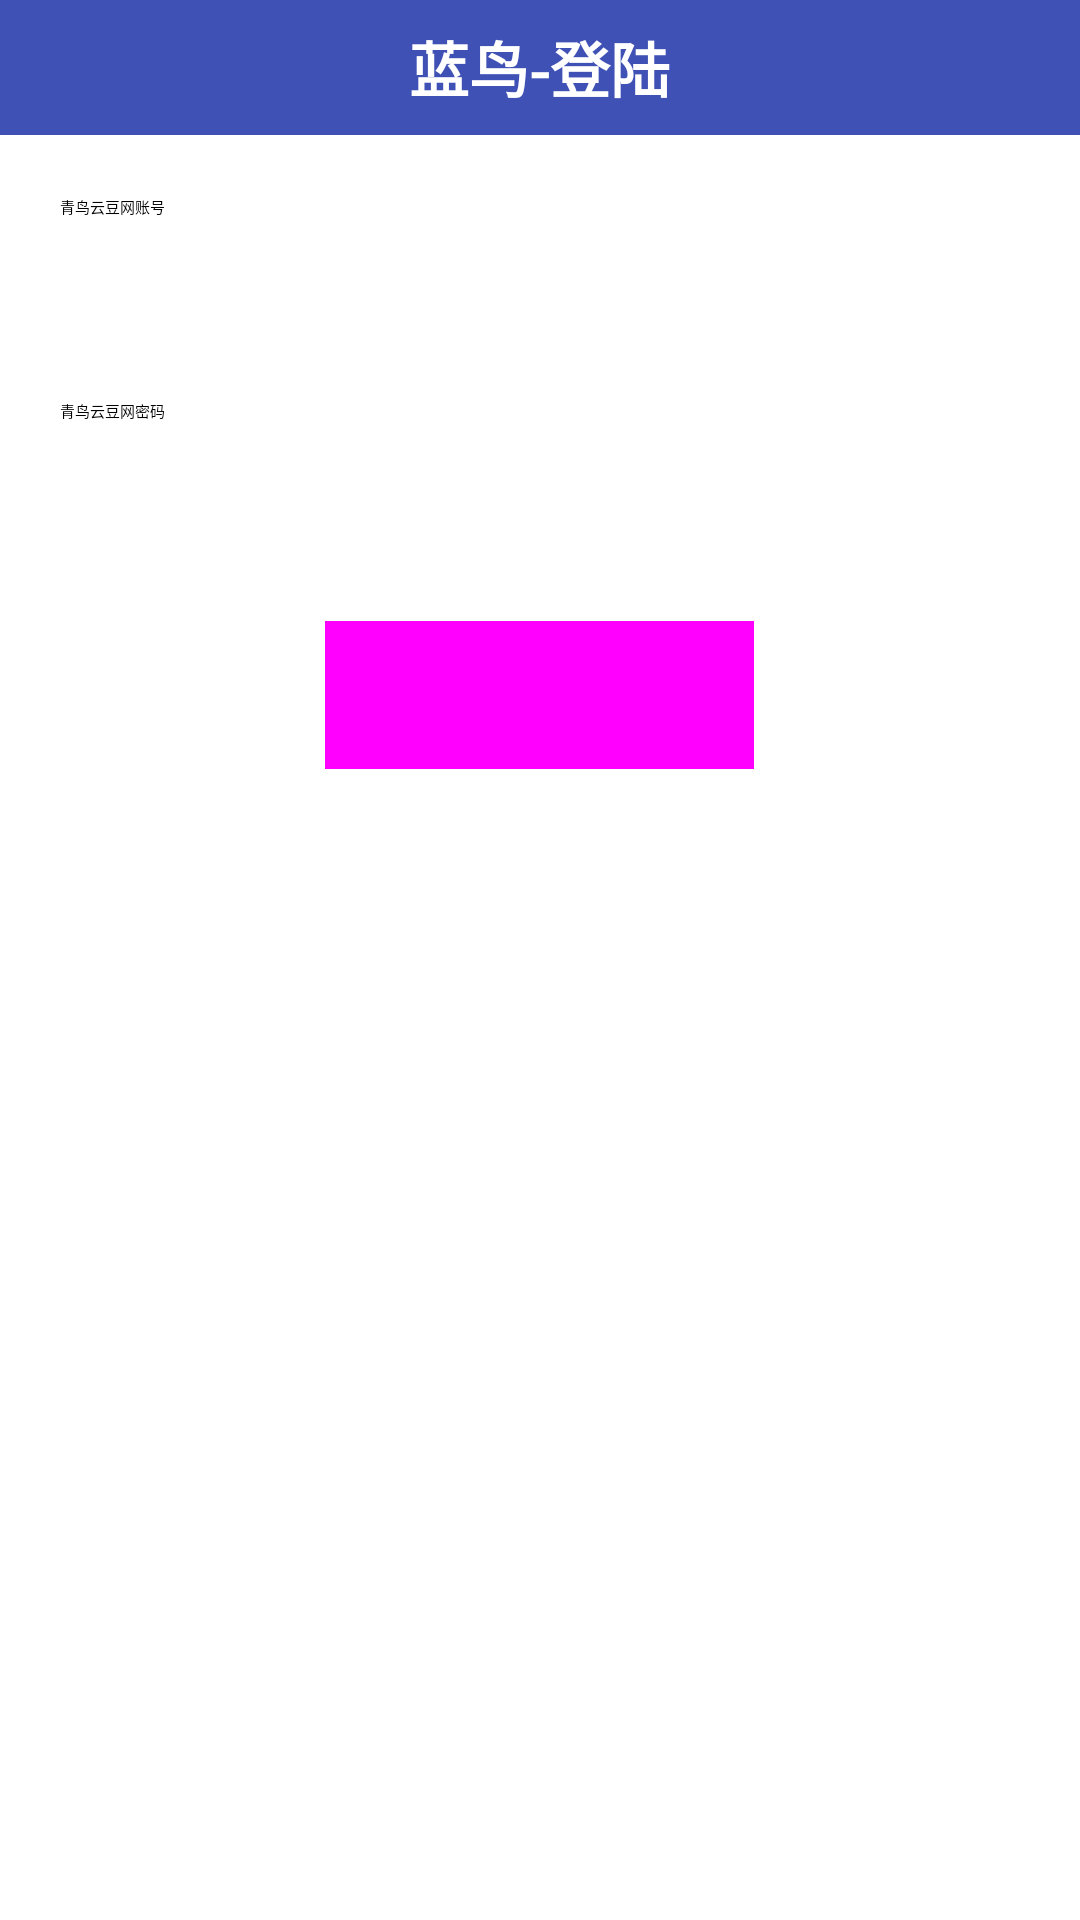

Layout XML and referenced resources for this Android screen:
<!-- AndroidManifest.xml: application theme AppTheme -->
<!-- res/layout/activity_login.xml -->
<?xml version="1.0" encoding="utf-8"?>
<RelativeLayout xmlns:android="http://schemas.android.com/apk/res/android"
    xmlns:app="http://schemas.android.com/apk/res-auto"
    xmlns:tools="http://schemas.android.com/tools"
    android:layout_width="match_parent"
    android:layout_height="match_parent"
    tools:context="cn.kgc.tiku.bluebird.activity.LoginActivity">

    <LinearLayout
        android:layout_width="match_parent"
        android:layout_height="match_parent"
        android:layout_alignParentStart="true"
        android:layout_alignParentTop="true"
        android:elevation="1dp"
        android:orientation="vertical"
        android:weightSum="1"
        tools:layout_editor_absoluteX="8dp"
        tools:layout_editor_absoluteY="8dp">
        <LinearLayout
            android:layout_width="match_parent"
            android:layout_height="45dp"
            android:background="@color/colorPrimary"
            android:gravity="center"
            android:orientation="vertical">

            <TextView
                android:layout_width="wrap_content"
                android:layout_height="wrap_content"
                android:layout_gravity="center"
                android:text="蓝鸟-登陆"
                android:textColor="#ffffff"
                android:textSize="20sp"
                android:textStyle="bold" />
        </LinearLayout>

        <EditText
            android:id="@+id/txtUserName"
            android:layout_width="match_parent"
            android:layout_height="wrap_content"
            android:layout_margin="20dp"
            android:layout_weight="0.05"
            android:ems="10"
            android:hint="青鸟云豆网账号"
            android:inputType="textPersonName" />

        <EditText
            android:id="@+id/txtPassword"
            android:layout_width="match_parent"
            android:layout_height="wrap_content"
            android:layout_margin="20dp"
            android:layout_weight="0.05"
            android:ems="10"
            android:hint="青鸟云豆网密码"
            android:inputType="textPassword" />

        <Button
            android:id="@+id/btnLogin"
            style="@style/Widget.AppCompat.Button.Colored"
            android:layout_width="151dp"
            android:layout_height="wrap_content"
            android:layout_margin="20dp"
            android:layout_weight="0.03"
            android:text="登  录"
            android:layout_gravity="center_horizontal"
            android:textAlignment="center"
            android:textSize="20sp" />
    </LinearLayout>
</RelativeLayout>
<!-- resources referenced by this layout -->
<resources>
  <color name="colorPrimary">#3F51B5</color>
  <style name="AppTheme" parent="QMUI.Compat.NoActionBar">
          
          <item name="android:textAppearanceListItemSmall">@style/QDTextAppearanceListItemSmall</item>
          <item name="android:textAppearanceListItem">@style/QDtextAppearanceListItem</item>
          <item name="android:listPreferredItemHeight">?attr/qmui_list_item_height_higher</item>
          <item name="android:listPreferredItemHeightSmall">?attr/qmui_list_item_height</item>
  
          
          <item name="qmui_config_color_blue">@color/app_color_blue</item>
          <item name="qmui_content_spacing_horizontal">20dp</item>
          <item name="qmui_content_padding_horizontal">@dimen/qmui_content_spacing_horizontal</item>
  
          <item name="QMUITopBarStyle">@style/QDTopBar</item>
  
          
          <item name="app_primary_color">?attr/qmui_config_color_blue</item>
          <item name="app_content_bg_color">@color/qmui_config_color_white</item>
          <item name="colorPrimary">@color/app_color_blue</item>
          <item name="colorPrimaryDark">@color/app_color_blue</item>
          <item name="colorAccent">@color/app_color_blue</item>
      </style>
  <style name="QDTextAppearanceListItemSmall">
          <item name="android:textColor">?attr/qmui_config_color_gray_4</item>
          <item name="android:textSize">16sp</item>
          <item name="android:background">?attr/qmui_s_list_item_bg_with_border_bottom_inset_left
          </item>
      </style>
  <style name="QDtextAppearanceListItem">
          <item name="android:textColor">?attr/qmui_config_color_black</item>
          <item name="android:textSize">18sp</item>
          <item name="android:background">?attr/qmui_s_list_item_bg_with_border_bottom_inset_left
          </item>
      </style>
  <style name="QDTopBar" parent="QMUI.TopBar">
          <item name="qmui_topbar_bg_color">?attr/app_primary_color</item>
          <item name="qmui_topbar_title_color">@color/qmui_config_color_white</item>
          <item name="qmui_topbar_subtitle_color">@color/qmui_config_color_white</item>
          <item name="qmui_topbar_height">48dp</item>
          <item name="qmui_topbar_image_btn_height">48dp</item>
      </style>
</resources>
